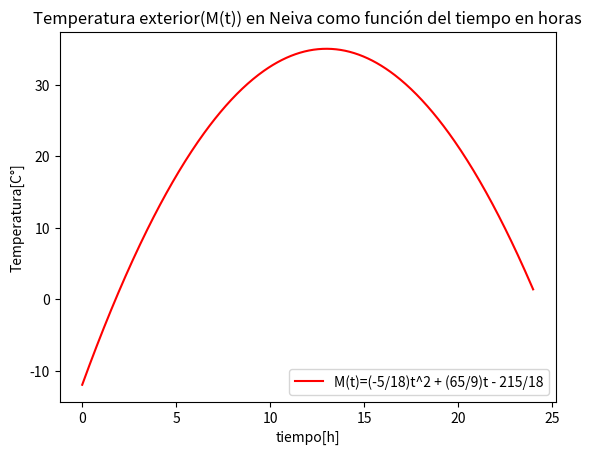

This chart was generated by the following Python code:
import matplotlib.pyplot as plt
import numpy as np

t = np.linspace(0, 24, 500)
T = -5/18 * t**2 + 65/9 * t - 215/18 

fig, ax = plt.subplots()

ax.plot(t, T, color='red', label='M(t)=(-5/18)t^2 + (65/9)t - 215/18')

ax.set_xlabel('tiempo[h]')
ax.set_ylabel('Temperatura[C°]')
ax.set_title('Temperatura exterior(M(t)) en Neiva como función del tiempo en horas')

ax.legend()

plt.show()
fig.savefig("plotM.jpg", bbox_inches='tight')